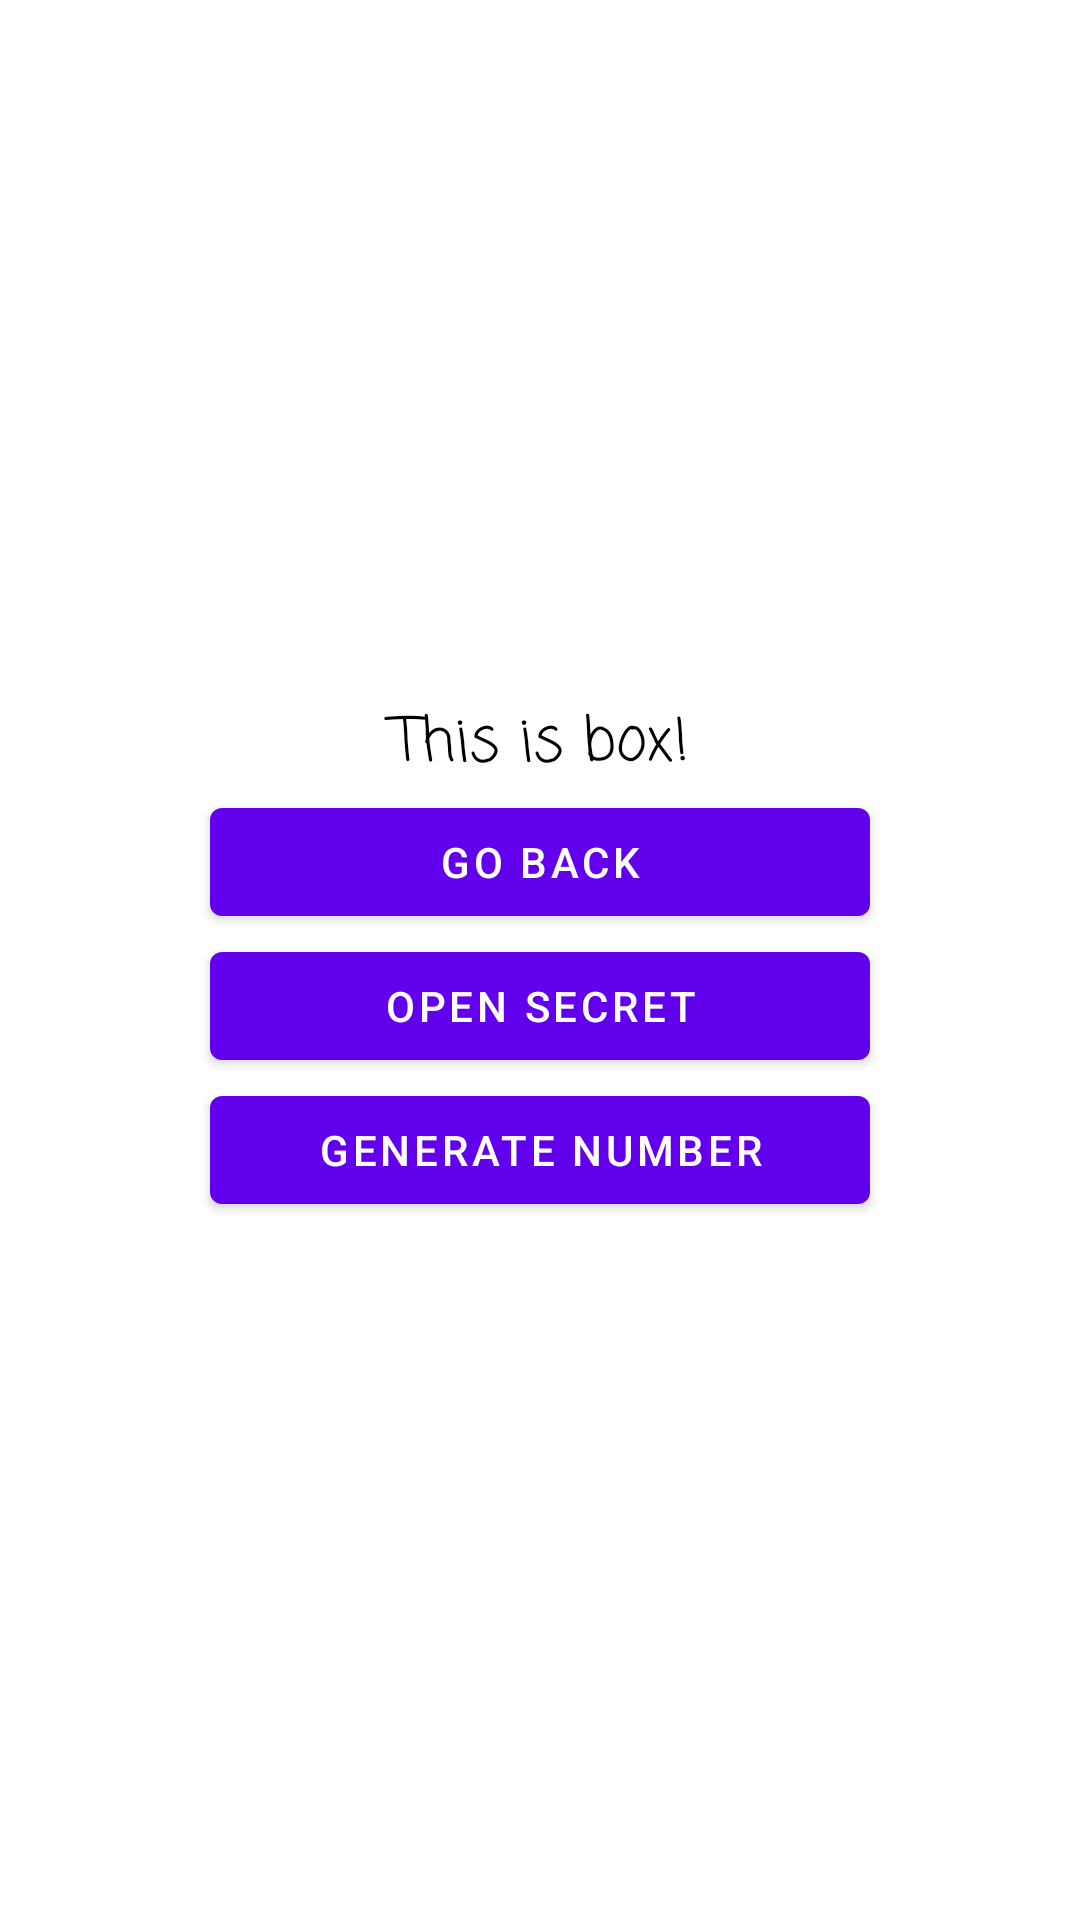

The Android layout XML behind this screen, and the referenced resources:
<!-- AndroidManifest.xml: application theme Theme.Jetpacknavigation -->
<!-- res/layout/fragment_box.xml -->
<?xml version="1.0" encoding="utf-8"?>
<LinearLayout xmlns:android="http://schemas.android.com/apk/res/android"
    android:layout_width="match_parent"
    android:layout_height="match_parent"
    xmlns:tools="http://schemas.android.com/tools"
    android:orientation="vertical"
    android:gravity="center"
    tools:background="#bbffbb"
    tools:context=".fragments.BoxFragment">

    <TextView
        android:id="@+id/valueTextView"
        android:layout_width="match_parent"
        android:layout_height="wrap_content"
        android:textSize="20sp"
        android:fontFamily="casual"
        android:gravity="center"
        android:textColor="@color/black"
        android:text="@string/this_is_box_text_view"/>

    <Button
        android:id="@+id/goBackButton"
        android:layout_width="wrap_content"
        android:layout_height="wrap_content"
        android:text="@string/go_back_button_text"/>
    <Button
        android:id="@+id/openSecretButton"
        android:layout_width="wrap_content"
        android:layout_height="wrap_content"
        android:text="@string/open_secret_button_text"/>
    <Button
        android:id="@+id/generateNumberButton"
        android:layout_width="wrap_content"
        android:layout_height="wrap_content"
        android:text="@string/generate_number_button_text"/>

</LinearLayout>
<!-- resources referenced by this layout -->
<resources>
  <string name="generate_number_button_text">generate number</string>
  <string name="go_back_button_text">go back</string>
  <string name="open_secret_button_text">open secret</string>
  <string name="this_is_box_text_view">This is box!</string>
  <style name="Theme.Jetpacknavigation" parent="Theme.MaterialComponents.DayNight.DarkActionBar">
          
          <item name="colorPrimary">@color/purple_500</item>
          <item name="colorPrimaryVariant">@color/purple_700</item>
          <item name="colorOnPrimary">@color/white</item>
          
          <item name="colorSecondary">@color/teal_200</item>
          <item name="colorSecondaryVariant">@color/teal_700</item>
          <item name="colorOnSecondary">@color/black</item>
          
          <item name="android:statusBarColor" tools:targetApi="l">?attr/colorPrimaryVariant</item>
          
          <item name="materialButtonStyle">@style/GlobalButtonStyle</item>
      </style>
  <style name="GlobalButtonStyle" parent="Widget.MaterialComponents.Button">
          <item name="android:minWidth">220dp</item>
      </style>
  <!-- not gathered from this repository: default colours our renderer supplied (Android Studio template values) -->
  <color name="purple_500">#FF6200EE</color>
  <color name="purple_700">#FF3700B3</color>
  <color name="teal_200">#FF03DAC5</color>
  <color name="teal_700">#FF018786</color>
  <color name="black">#FF000000</color>
  <color name="white">#FFFFFFFF</color>
</resources>
